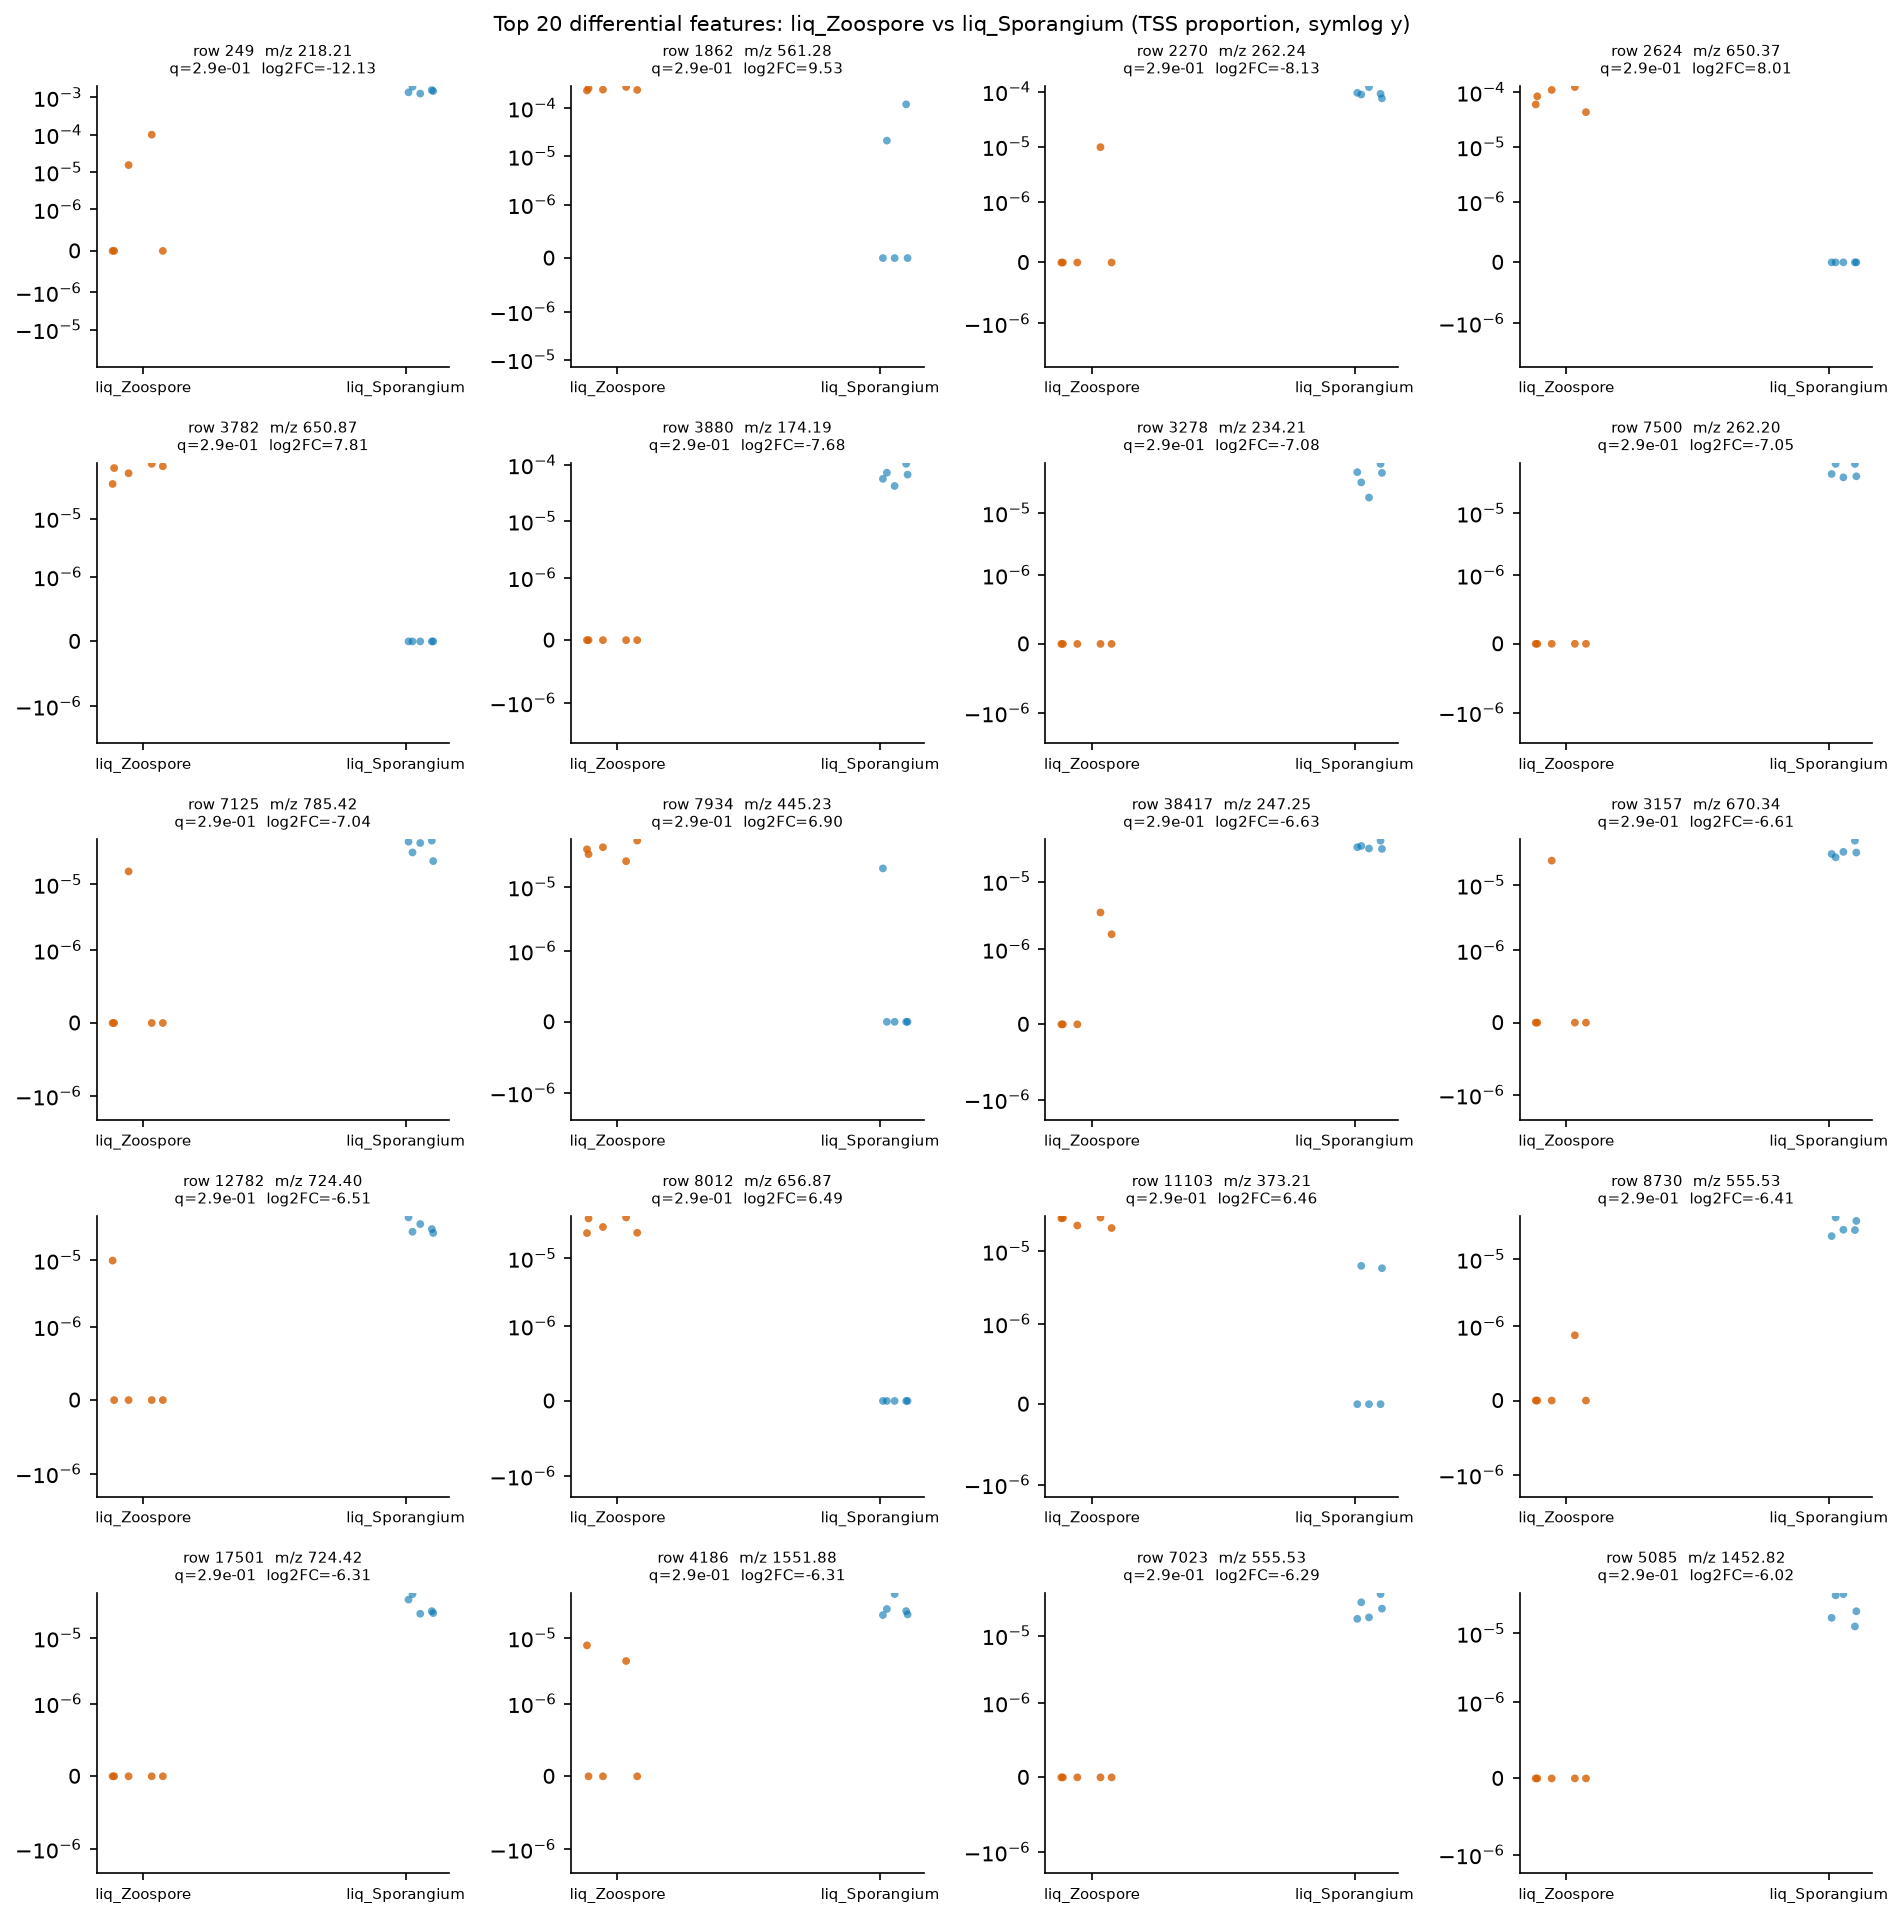

Values plotted in this chart, from the file beside it:
row_id	mz	rt	median_a	median_b	log2FC_a_over_b	prevalence_a	prevalence_b	prevalence_diff	U_stat	p_value	q_value
249	218.2	3.265	0.0	0.001475	-12.13	0.4	1.0	-0.6	0.0	0.007937	0.295
1862	561.3	2.312	0.0002424	0.0	9.529	1.0	0.4	0.6	25.0	0.007937	0.295
2270	262.2	3.445	0.0	9.175224378010469e-05	-8.13	0.2	1.0	-0.8	0.0	0.007937	0.295
2624	650.4	3.245	8.442568596598189e-05	0.0	8.01	1.0	0.0	1.0	25.0	0.007937	0.295
3782	650.9	3.245	7.361024434899546e-05	0.0	7.814	1.0	0.0	1.0	25.0	0.007937	0.295
3880	174.2	3.231	0.0	6.727499384843095e-05	-7.684	0.0	1.0	-1.0	0.0	0.007937	0.295
3278	234.2	3.497	0.0	4.429014588939768e-05	-7.085	0.0	1.0	-1.0	0.0	0.007937	0.295
7500	262.2	1.849	0.0	4.30825673473284e-05	-7.045	0.0	1.0	-1.0	0.0	0.007937	0.295
7125	785.4	3.217	0.0	4.283455082309217e-05	-7.037	0.2	1.0	-0.8	0.0	0.007937	0.295
7934	445.2	0.58	3.899991561276873e-05	0.0	6.903	1.0	0.2	0.8	25.0	0.007937	0.295
38417	247.2	4.679	0.0	3.2131026062452395e-05	-6.626	0.4	1.0	-0.6	0.0	0.007937	0.295
3157	670.3	0.589	0.0	3.183062461149304e-05	-6.612	0.2	1.0	-0.8	0.0	0.007937	0.295
12782	724.4	3.567	0.0	2.96374268047002e-05	-6.511	0.2	1.0	-0.8	0.0	0.007937	0.295
8012	656.9	2.572	2.917147590258268e-05	0.0	6.488	1.0	0.0	1.0	25.0	0.007937	0.295
11103	373.2	3.088	2.8614278435212875e-05	0.0	6.46	1.0	0.4	0.6	25.0	0.007937	0.295
8730	555.5	5.527	0.0	2.7638959651186233e-05	-6.411	0.2	1.0	-0.8	0.0	0.007937	0.295
17501	724.4	3.605	0.0	2.5812814008623493e-05	-6.314	0.0	1.0	-1.0	0.0	0.007937	0.295
4186	1552	4.202	0.0	2.5731203847167924e-05	-6.309	0.4	1.0	-0.6	0.0	0.007937	0.295
7023	555.5	5.515	0.0	2.5315561291834687e-05	-6.286	0.0	1.0	-1.0	0.0	0.007937	0.295
5085	1453	3.976	0.0	2.10305004770524e-05	-6.022	0.0	1.0	-1.0	0.0	0.007937	0.295
